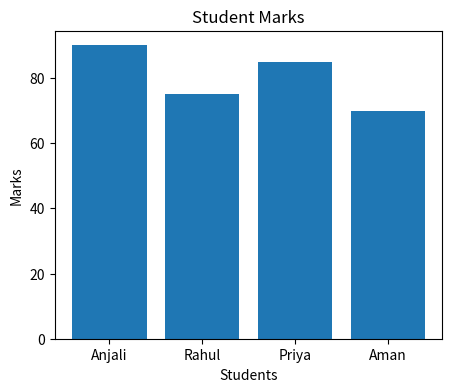
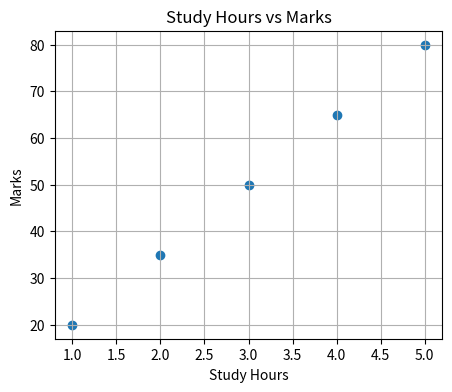

The script that saved these images, in order:
import matplotlib.pyplot as plt

# Data
students = ["Anjali", "Rahul", "Priya", "Aman"]
marks = [90, 75, 85, 70]

# Bar Chart
plt.figure(figsize=(5,4))
plt.bar(students, marks)
plt.title("Student Marks")
plt.xlabel("Students")
plt.ylabel("Marks")
plt.show()

# Scatter Plot
hours = [1, 2, 3, 4, 5]
scores = [20, 35, 50, 65, 80]

plt.figure(figsize=(5,4))
plt.scatter(hours, scores)
plt.title("Study Hours vs Marks")
plt.xlabel("Study Hours")
plt.ylabel("Marks")
plt.grid(True)
plt.show()
